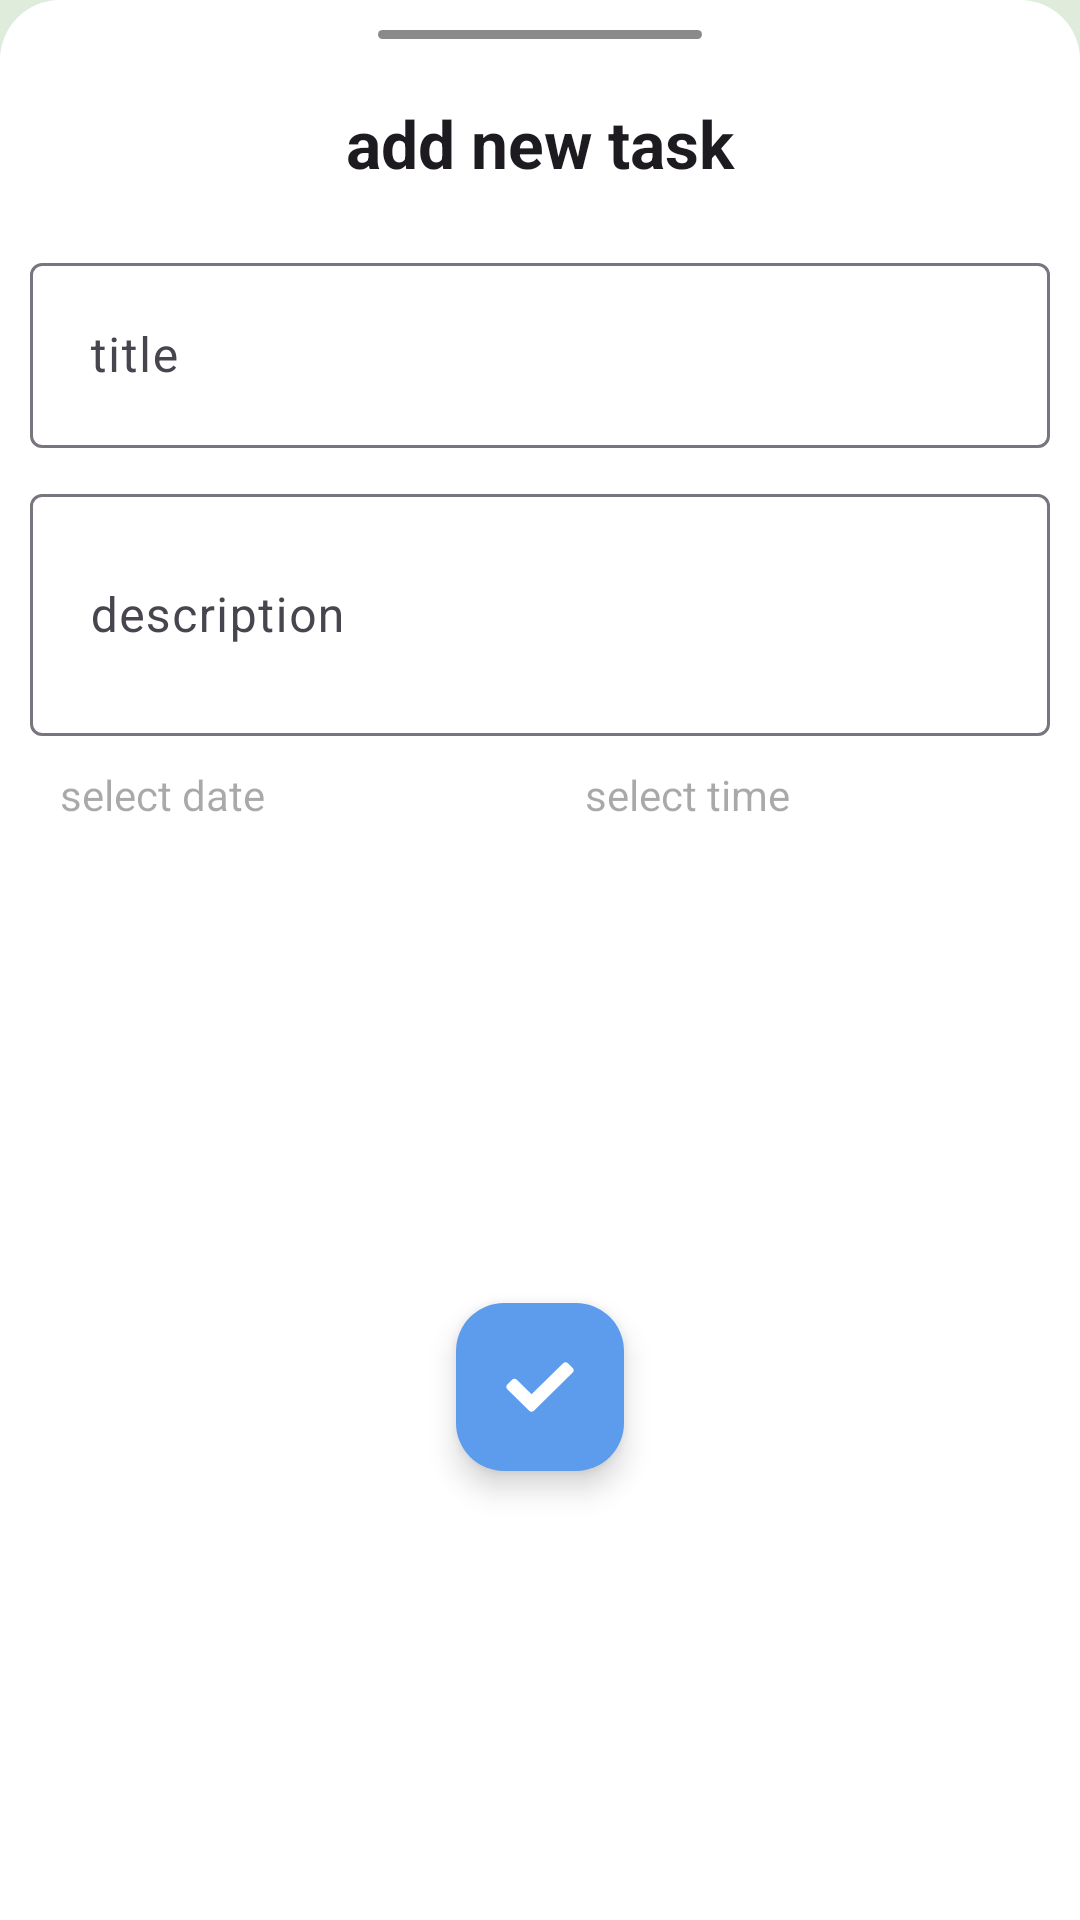

The Android layout XML behind this screen, and the referenced resources:
<!-- AndroidManifest.xml: application theme Theme.TodoApp -->
<!-- res/layout/fragment_add_task.xml -->
<?xml version="1.0" encoding="utf-8"?>
<androidx.constraintlayout.widget.ConstraintLayout xmlns:android="http://schemas.android.com/apk/res/android"
    xmlns:app="http://schemas.android.com/apk/res-auto"
    xmlns:tools="http://schemas.android.com/tools"
    android:layout_width="match_parent"
    android:layout_height="wrap_content"
    android:background="@drawable/btm_sht_background"
    tools:context=".fragments.AddTaskFragment">


    <View
        android:id="@+id/dismiss"
        android:layout_width="0dp"
        android:layout_height="3dp"
        android:layout_marginTop="10dp"
        android:background="@drawable/dismiss"
        app:layout_constraintEnd_toEndOf="parent"
        app:layout_constraintStart_toStartOf="parent"
        app:layout_constraintTop_toTopOf="parent"
        app:layout_constraintWidth_percent=".3" />

    <TextView
        android:id="@+id/add_new_task_tv"
        android:layout_width="match_parent"
        android:layout_height="wrap_content"
        android:layout_marginTop="10dp"
        android:gravity="center"
        android:textColor="?colorOnBackground"
        android:padding="10dp"
        android:text="@string/add_new_task"
        android:textSize="22sp"
        android:textStyle="bold"
        app:layout_constraintTop_toBottomOf="@id/dismiss" />

    <com.google.android.material.textfield.TextInputLayout
        android:id="@+id/title_til"
        android:layout_width="match_parent"
        android:layout_height="wrap_content"
        android:layout_marginStart="10dp"
        android:layout_marginTop="10dp"
        android:layout_marginEnd="10dp"
        app:layout_constraintTop_toBottomOf="@+id/add_new_task_tv"

        >

        <com.google.android.material.textfield.TextInputEditText
            android:id="@+id/title"
            android:layout_width="match_parent"
            android:layout_height="wrap_content"
            android:hint="@string/title"
            android:textColor="?colorOnBackground"
            android:padding="20dp" />
    </com.google.android.material.textfield.TextInputLayout>

    <com.google.android.material.textfield.TextInputLayout
        android:id="@+id/description_til"
        android:layout_width="match_parent"
        android:layout_height="wrap_content"
        android:layout_marginStart="10dp"
        android:layout_marginTop="10dp"
        android:layout_marginEnd="10dp"
        app:layout_constraintTop_toBottomOf="@+id/title_til">

        <com.google.android.material.textfield.TextInputEditText
            android:id="@+id/description"
            android:layout_width="match_parent"
            android:layout_height="wrap_content"
            android:hint="@string/description"
            android:lines="2"
            android:maxLines="5"
            android:textColor="?colorOnBackground"
            android:padding="20dp" />
    </com.google.android.material.textfield.TextInputLayout>

    <com.google.android.material.textfield.TextInputLayout
        android:id="@+id/select_date_til"
        android:layout_width="0dp"
        android:layout_height="wrap_content"
        android:layout_marginStart="10dp"
        android:layout_marginEnd="10dp"
        app:layout_constraintEnd_toStartOf="@+id/select_time_til"
        app:layout_constraintHorizontal_bias="0.5"
        app:layout_constraintHorizontal_chainStyle="spread"
        app:layout_constraintStart_toStartOf="parent"
        app:layout_constraintTop_toBottomOf="@+id/description_til">

        <TextView
            android:id="@+id/select_date_tv"
            android:layout_width="match_parent"
            android:layout_height="wrap_content"
            android:hint="@string/select_date"
            android:padding="10dp"
            android:textColor="?colorOnBackground"
            app:layout_constraintTop_toBottomOf="@id/description_til" />
    </com.google.android.material.textfield.TextInputLayout>

    <com.google.android.material.textfield.TextInputLayout
        android:id="@+id/select_time_til"
        android:layout_width="0dp"
        android:layout_height="wrap_content"
        android:layout_marginEnd="10dp"
        app:layout_constraintEnd_toEndOf="parent"
        app:layout_constraintHorizontal_bias="0.5"
        app:layout_constraintStart_toEndOf="@+id/select_date_til"
        app:layout_constraintTop_toBottomOf="@+id/description_til">

        <TextView
            android:id="@+id/select_time_tv"
            android:layout_width="match_parent"
            android:layout_height="wrap_content"
            android:hint="@string/select_time"
            android:textColor="?colorOnBackground"
            android:padding="10dp" />
    </com.google.android.material.textfield.TextInputLayout>

    <com.google.android.material.floatingactionbutton.FloatingActionButton
        android:id="@+id/add_task_btn"
        android:layout_width="wrap_content"
        android:layout_height="wrap_content"
        android:layout_margin="20dp"
        android:backgroundTint="@color/blue"
        android:contentDescription="@string/add_new_task"
        android:src="@drawable/ic_check_confirm"
        app:tint="@color/white"
        app:layout_constraintBottom_toBottomOf="parent"
        app:layout_constraintEnd_toEndOf="parent"
        app:layout_constraintStart_toStartOf="parent"
        app:layout_constraintTop_toBottomOf="@id/select_date_til" />


</androidx.constraintlayout.widget.ConstraintLayout>
<!-- resources referenced by this layout -->
<resources>
  <color name="blue">#5D9CEC</color>
  <color name="white">#FFFFFFFF</color>
  <!-- drawable btm_sht_background (drawable) -->
  <?xml version="1.0" encoding="utf-8"?>
  <selector xmlns:android="http://schemas.android.com/apk/res/android">
  <item>
      <shape android:shape="rectangle">
          <corners android:topRightRadius="20dp" android:topLeftRadius="20dp"/>
          <solid android:color="@color/bottom_nav_bg_color"/>
      </shape>
  </item>
  </selector>
  <!-- drawable dismiss (drawable) -->
  <?xml version="1.0" encoding="utf-8"?>
  <shape xmlns:android="http://schemas.android.com/apk/res/android"
      android:shape="rectangle"
      >
      <corners android:radius="20dp" />
      <solid android:color="#8A8A8A" />
  </shape>
  <!-- drawable ic_check_confirm (drawable) -->
  <vector xmlns:android="http://schemas.android.com/apk/res/android"
      android:width="30dp"
      android:height="22dp"
      android:viewportWidth="30"
      android:viewportHeight="22">
    <path
        android:pathData="M10.499,21.054L1.377,11.932C0.829,11.384 0.829,10.495 1.377,9.947L3.362,7.963C3.91,7.415 4.799,7.415 5.347,7.963L11.491,14.108L24.653,0.946C25.201,0.398 26.09,0.398 26.638,0.946L28.622,2.931C29.17,3.479 29.17,4.367 28.622,4.915L12.484,21.054C11.936,21.602 11.047,21.602 10.499,21.054Z"
        android:fillColor="#ffffff"/>
  </vector>
  <string name="add_new_task">add new task</string>
  <string name="description">description</string>
  <string name="select_date">select date</string>
  <string name="select_time">select time</string>
  <string name="title">title</string>
  <style name="Theme.TodoApp" parent="Base.Theme.TodoApp" />
  <color name="bottom_nav_bg_color">@color/white</color>
  <style name="Base.Theme.TodoApp" parent="Theme.Material3.DayNight.NoActionBar">
          
          
  
          <item name="colorPrimary">@color/primary</item>
          <item name="colorOnPrimary">@color/onPrimary</item>
          <item name="colorSecondary">@color/secondary</item>
          <item name="colorOnSecondary">@color/onSecondary</item>
          <item name="android:colorBackground">@color/background</item>
          <item name="android:colorForeground">@color/onBackground</item>
          <item name="android:statusBarColor">@color/primary</item>
      </style>
  <color name="primary">@color/blue</color>
  <color name="onPrimary">@color/white</color>
  <color name="secondary">@color/blue</color>
  <color name="onSecondary">@color/white</color>
  <color name="background">@color/mint</color>
  <color name="onBackground">@color/black</color>
  <color name="mint">#DFECDB</color>
  <color name="black">#FF000000</color>
</resources>
